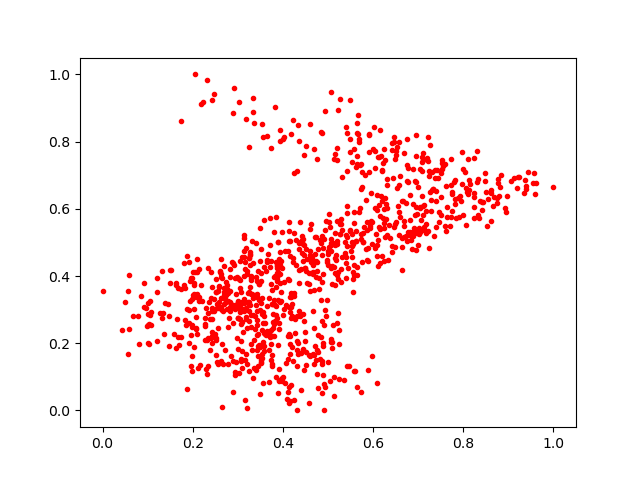

The file beside this chart, header and first rows:
0.37439862, 0.37482026
0.2587, 0.3039
0.4595, 0.3557
0.4166, 0.2219
0.5068, 0.5113
0.3001, 0.3225
0.2886, 0.05621
0.2825, 0.3973
0.4833, 0.1519
0.4874, 0.4635
0.3812, 0.221
0.1662, 0.2727
0.8375, 0.6237
0.2276, 0.2517
0.3372, 0.242
0.9399, 0.6686
0.6256, 0.6329
0.3502, 0.1879
0.5479, 0.7687
0.4179, 0.8221
0.6777, 0.6796
0.2467, 0.3325
0.7887, 0.632
0.5554, 0.4124
0.3503, 0.2991
0.3772, 0.2451
0.4895, 0.1921
0.5728, 0.5236
0.4801, 0.3619
0.4574, 0.165
0.3245, 0.3509
0.3551, 0.2918
0.3843, 0.4407
0.2612, 0.4143
0.2549, 0.3046
0.1593, 0.2288
0.3289, 0.2836
0.6761, 0.6829
0.706, 0.5672
0.1684, 0.3654
0.3933, 0.8339
0.7015, 0.5247
0.4409, 0.17
0.2786, 0.3242
0.3476, 0.3284
0.3333, 0.2846
0.5197, 0.5055
0.8798, 0.6385
0.2914, 0.9593
0.283, 0.42
0.5618, 0.503
0.1991, 0.3934
0.3065, 0.154
0.6048, 0.6024
0.42, 0.1884
0.3658, 0.4485
0.3883, 0.4118
0.374, 0.1507
0.9438, 0.7094
0.3883, 0.1939
0.516, 0.529
... 954 more rows
